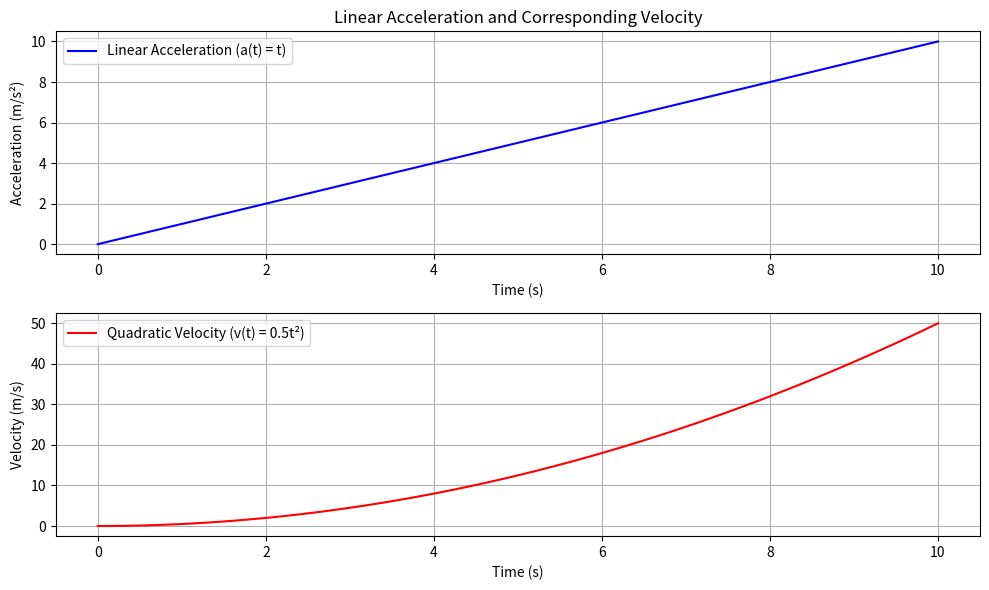

Generate this figure with matplotlib:
import numpy as np
import matplotlib.pyplot as plt

# Define time variable
t = np.linspace(0, 10, 100)

# Linear acceleration
a_linear = t  # Linear acceleration (a(t) = t)

# Quadratic velocity (integration of linear acceleration)
v_quadratic = (1/2) * t**2

# Exponential velocity (for comparison, if acceleration were exponential)
a_exponential = np.exp(0.3 * t)  # Exponential acceleration (not linear, but to show the comparison)
v_exponential = np.exp(0.3 * t)

# Plot linear acceleration vs. quadratic velocity
plt.figure(figsize=(10, 6))

# Plot linear acceleration
plt.subplot(2, 1, 1)
plt.plot(t, a_linear, label='Linear Acceleration (a(t) = t)', color='blue')
plt.title('Linear Acceleration and Corresponding Velocity')
plt.xlabel('Time (s)')
plt.ylabel('Acceleration (m/s²)')
plt.grid(True)
plt.legend()

# Plot quadratic velocity
plt.subplot(2, 1, 2)
plt.plot(t, v_quadratic, label='Quadratic Velocity (v(t) = 0.5t²)', color='red')
plt.xlabel('Time (s)')
plt.ylabel('Velocity (m/s)')
plt.grid(True)
plt.legend()

plt.tight_layout()
plt.show()
